The GitHub repository 007subhajitrajhalder/Amar-Sohor contains a labelled image folder "split_toilets" with 7 categories: broken public toilet, broken public urinal, clean public toilet, clean public urinal, dirty public toilet, dirty public urinal, irrelevant image. Examples follow, each with its label.

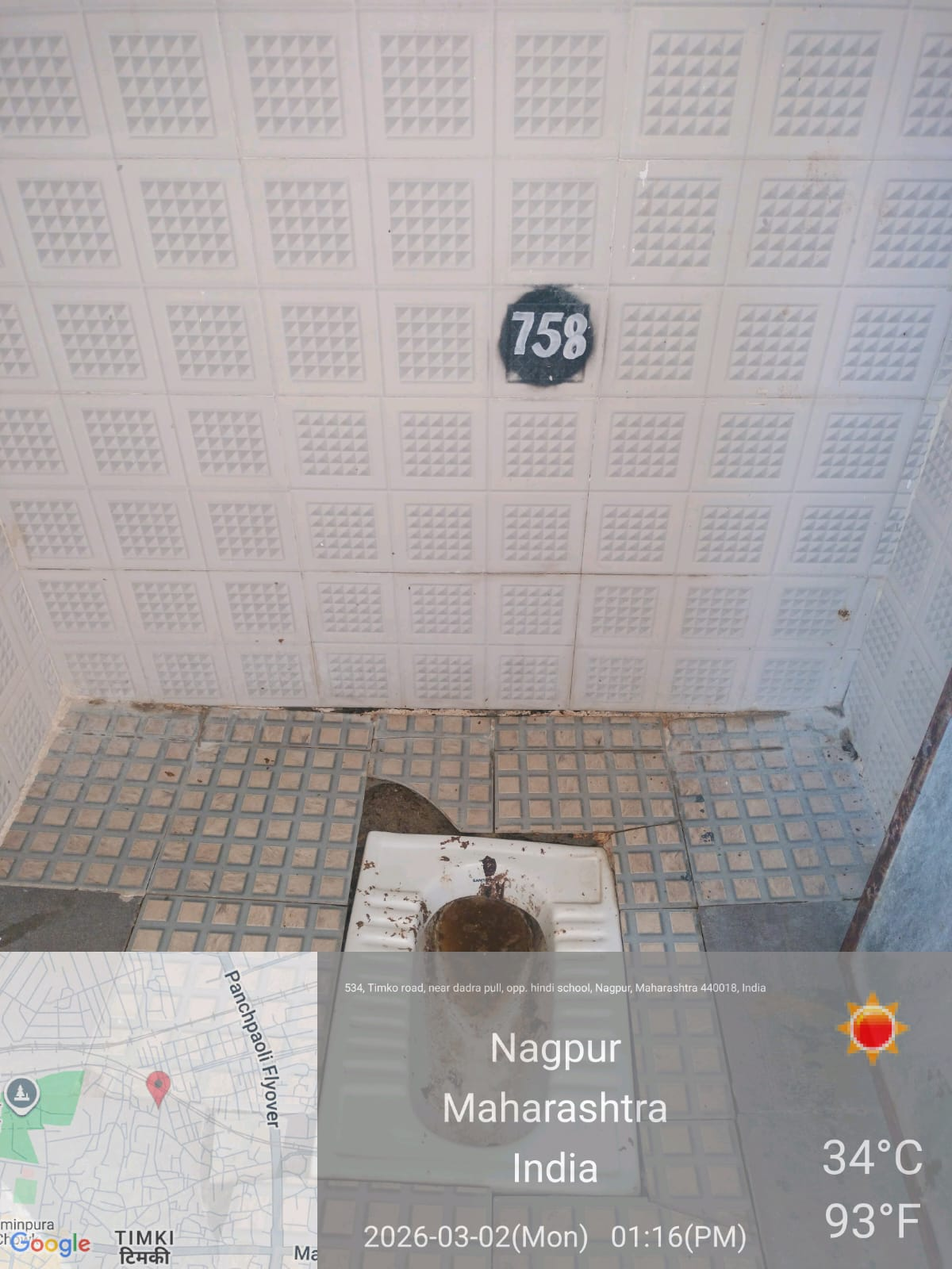
Label: broken public toilet

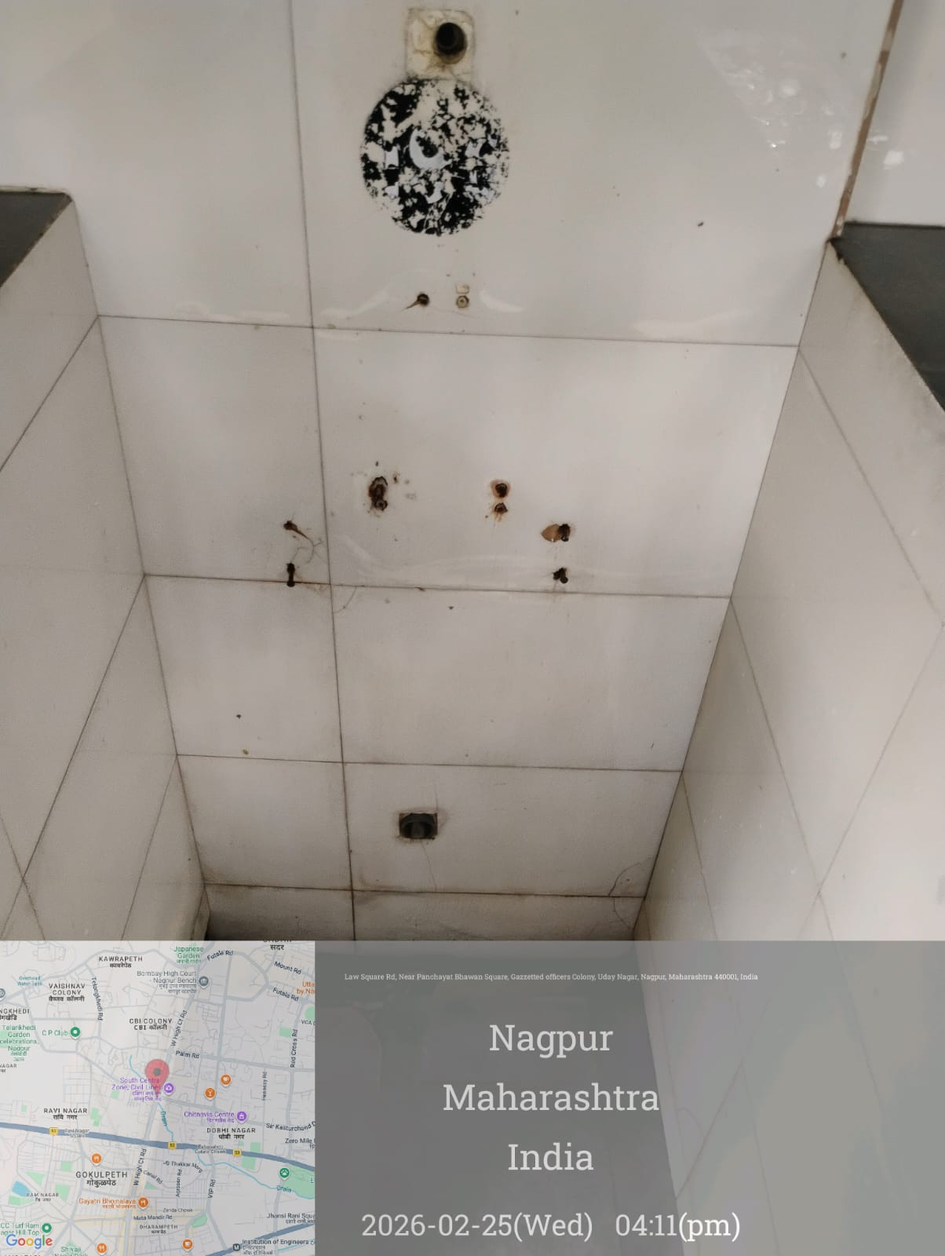
Label: irrelevant image

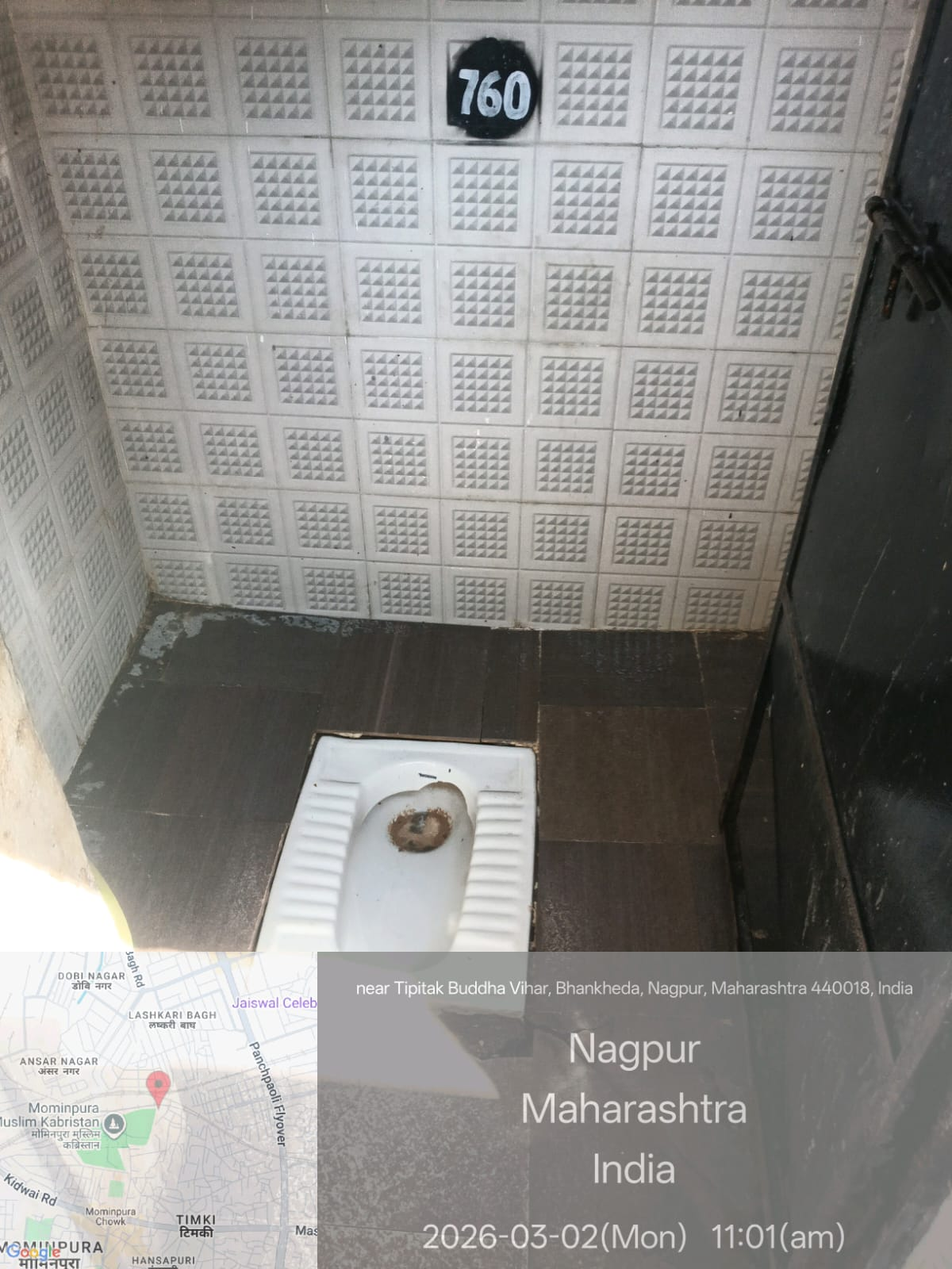
Label: dirty public toilet

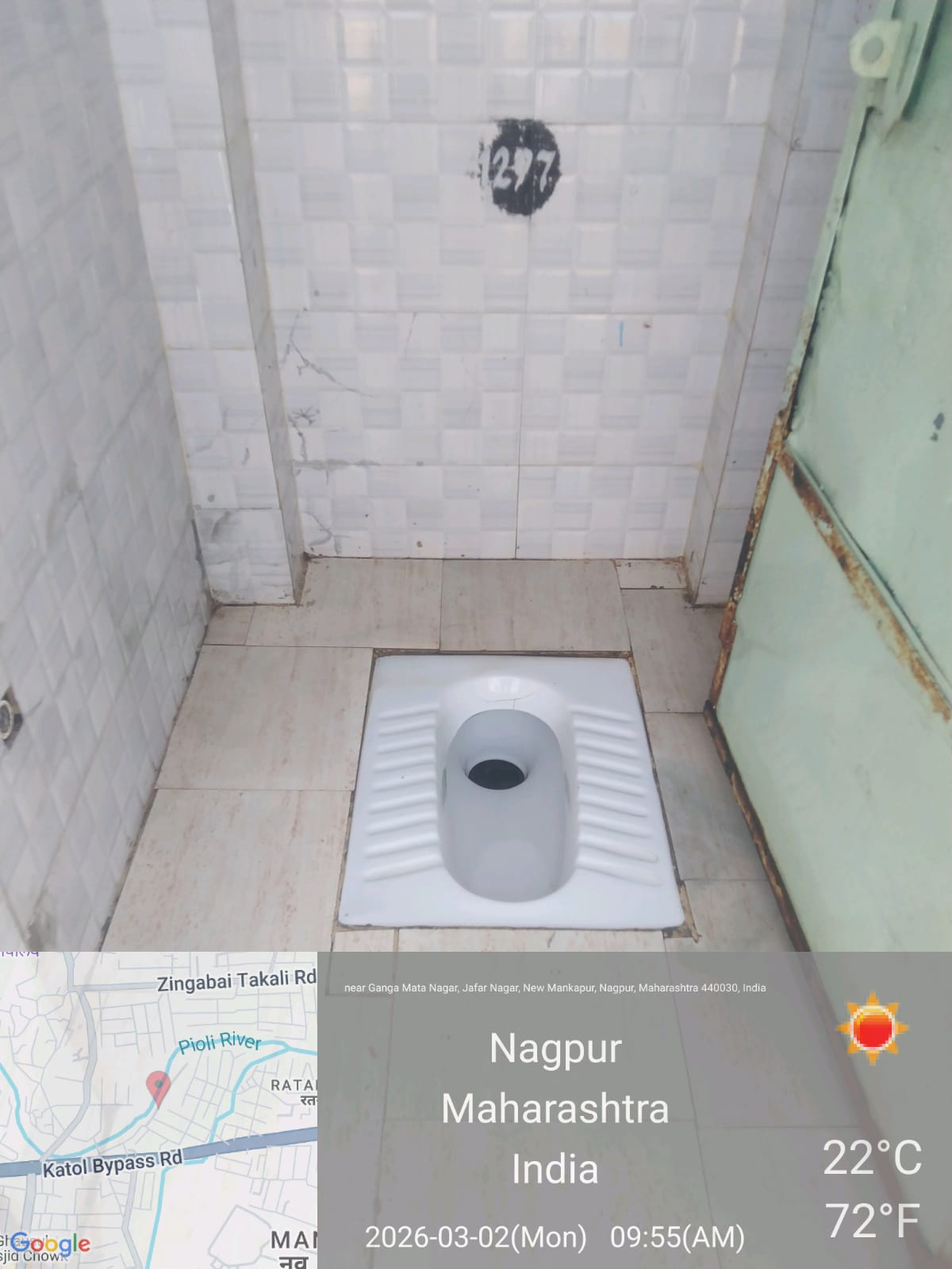
Label: clean public toilet

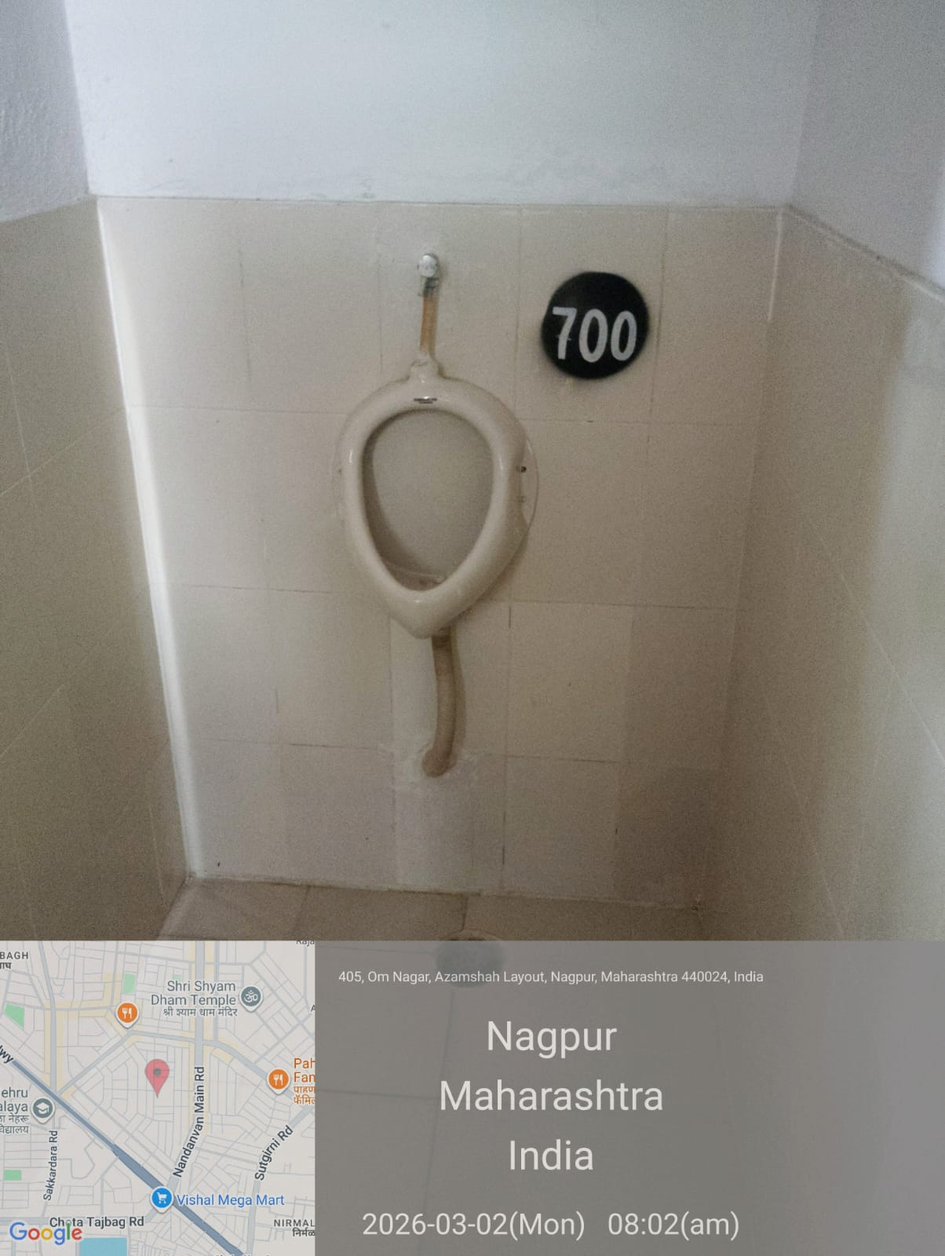
Label: clean public urinal

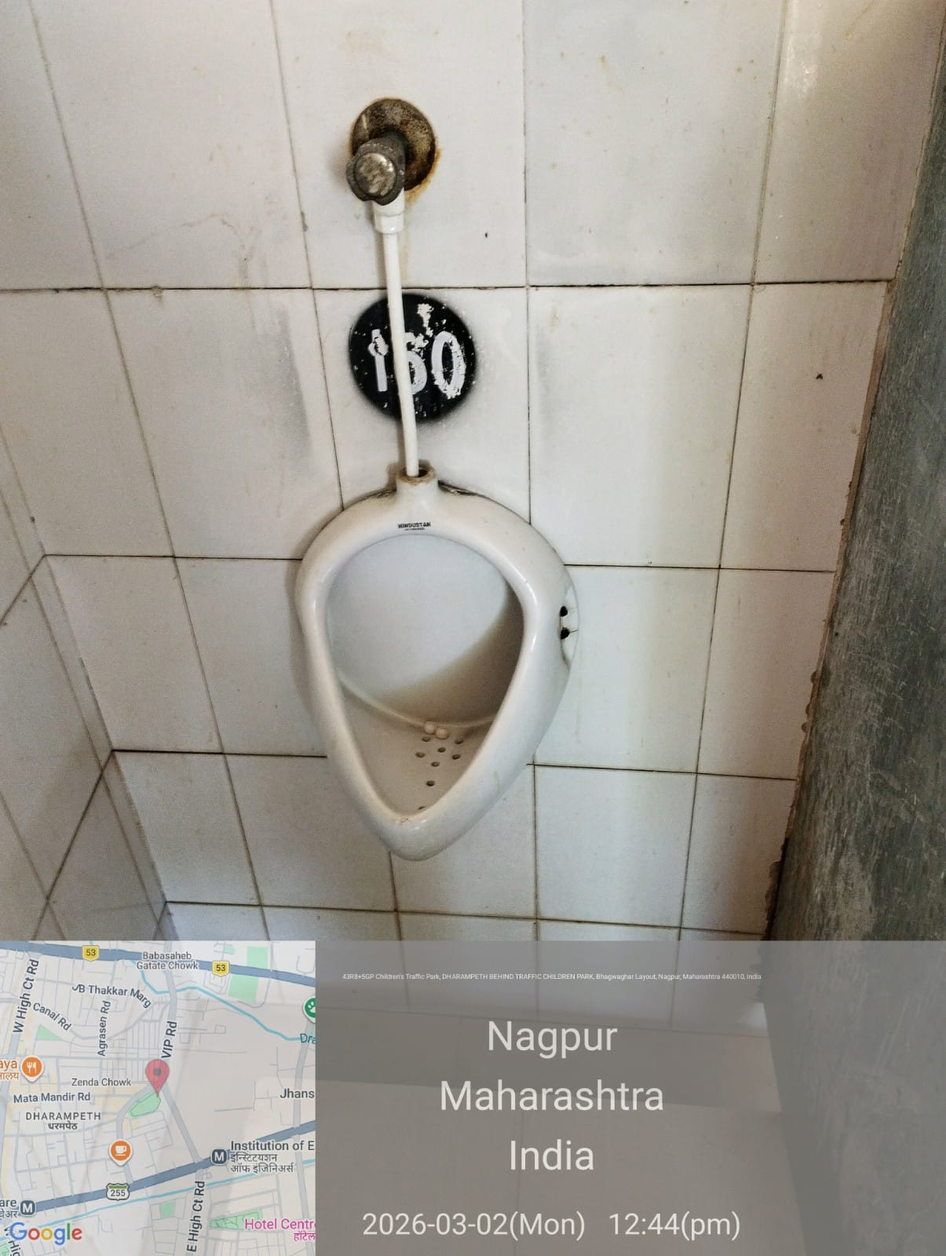
Label: clean public urinal
